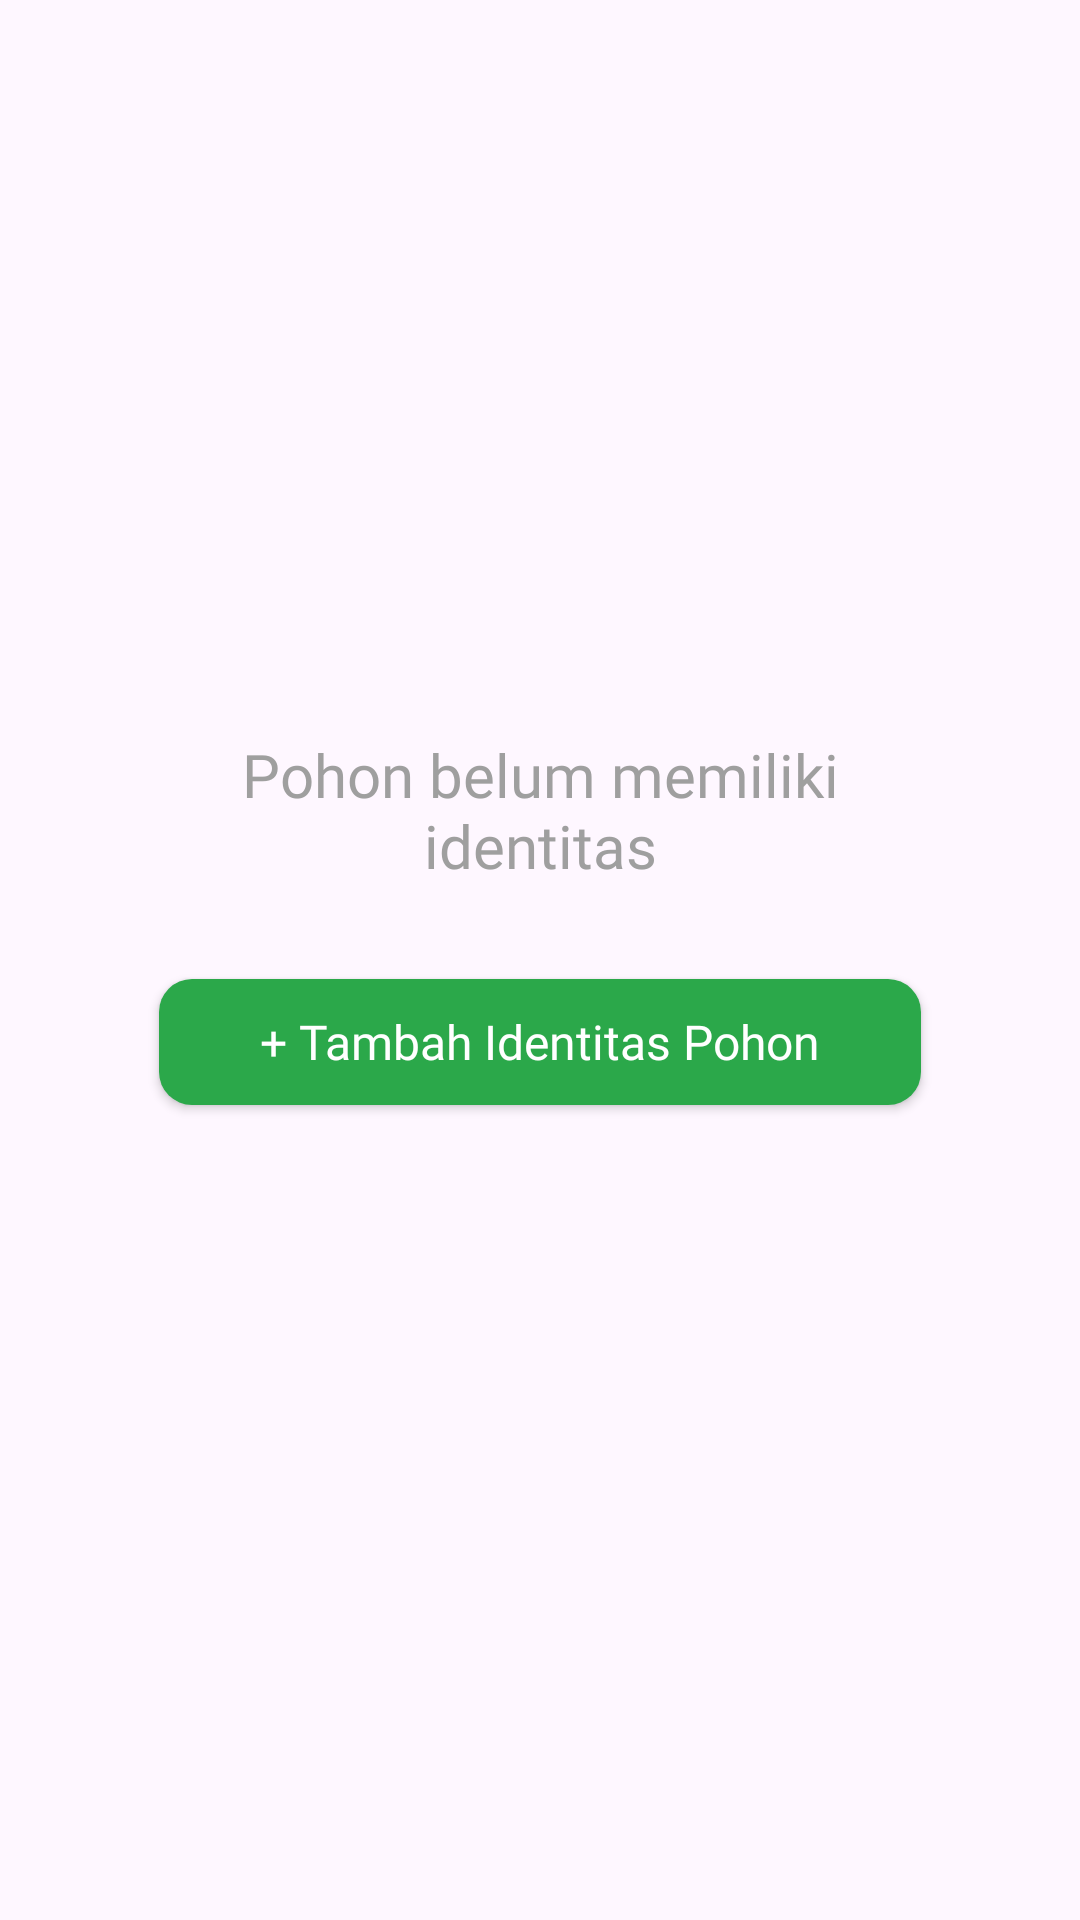

Reconstruct the res/layout file that produces this screen, plus the resources it refers to.
<!-- AndroidManifest.xml: application theme Theme.TreeCare -->
<!-- res/layout/fragment_tidak_ada_identitas.xml -->
<?xml version="1.0" encoding="utf-8"?>
<androidx.constraintlayout.widget.ConstraintLayout xmlns:android="http://schemas.android.com/apk/res/android"
    xmlns:tools="http://schemas.android.com/tools"
    android:layout_width="match_parent"
    android:layout_height="match_parent"
    xmlns:app="http://schemas.android.com/apk/res-auto"
    tools:context=".user.pengamatan_visual.TidakAdaIdentitasFragment">

    <TextView
        android:id="@+id/tvKet"
        android:layout_width="222dp"
        android:layout_height="wrap_content"
        android:text="Pohon belum memiliki identitas"
        android:fontFamily="@font/poppins_regular"
        android:textSize="20sp"
        android:textColor="#9f9f9f"
        android:textAlignment="center"
        app:layout_constraintStart_toStartOf="parent"
        app:layout_constraintEnd_toEndOf="parent"
        app:layout_constraintTop_toTopOf="parent"
        app:layout_constraintBottom_toBottomOf="parent"
        android:layout_marginBottom="100dp"/>

    <androidx.appcompat.widget.AppCompatButton
        android:id="@+id/btnTambah"
        android:layout_width="254dp"
        android:layout_height="42dp"
        android:text="+ Tambah Identitas Pohon"
        android:fontFamily="@font/poppins_medium"
        android:textColor="@color/white"
        android:textSize="16sp"
        android:textAllCaps="false"
        app:layout_constraintStart_toStartOf="parent"
        app:layout_constraintEnd_toEndOf="parent"
        app:layout_constraintTop_toBottomOf="@id/tvKet"
        android:layout_marginTop="31dp"
        android:background="@drawable/btn_bg_peta"/>


</androidx.constraintlayout.widget.ConstraintLayout>
<!-- resources referenced by this layout -->
<resources>
  <color name="white">#FFFFFF</color>
  <!-- drawable btn_bg_peta (drawable) -->
  <?xml version="1.0" encoding="utf-8"?>
  <shape xmlns:android="http://schemas.android.com/apk/res/android"
      android:shape="rectangle">
      <solid android:color="@color/green"/>
  
      <corners
          android:radius="11dp"/>
  
  </shape>
  <style name="Theme.TreeCare" parent="Base.Theme.TreeCare" />
  <color name="green">#2BA84A</color>
  <style name="Base.Theme.TreeCare" parent="Theme.Material3.Light.NoActionBar">
          
          <item name="colorPrimary">@color/green</item>
          <item name="colorPrimaryVariant">@color/green</item>
          <item name="colorOnPrimary">@color/white</item>
          
          <item name="colorSecondary">#79c383</item>
          <item name="colorSecondaryVariant">#79c383</item>
          <item name="colorOnSecondary">@color/black</item>
      </style>
  <color name="black">#040F0F</color>
</resources>
